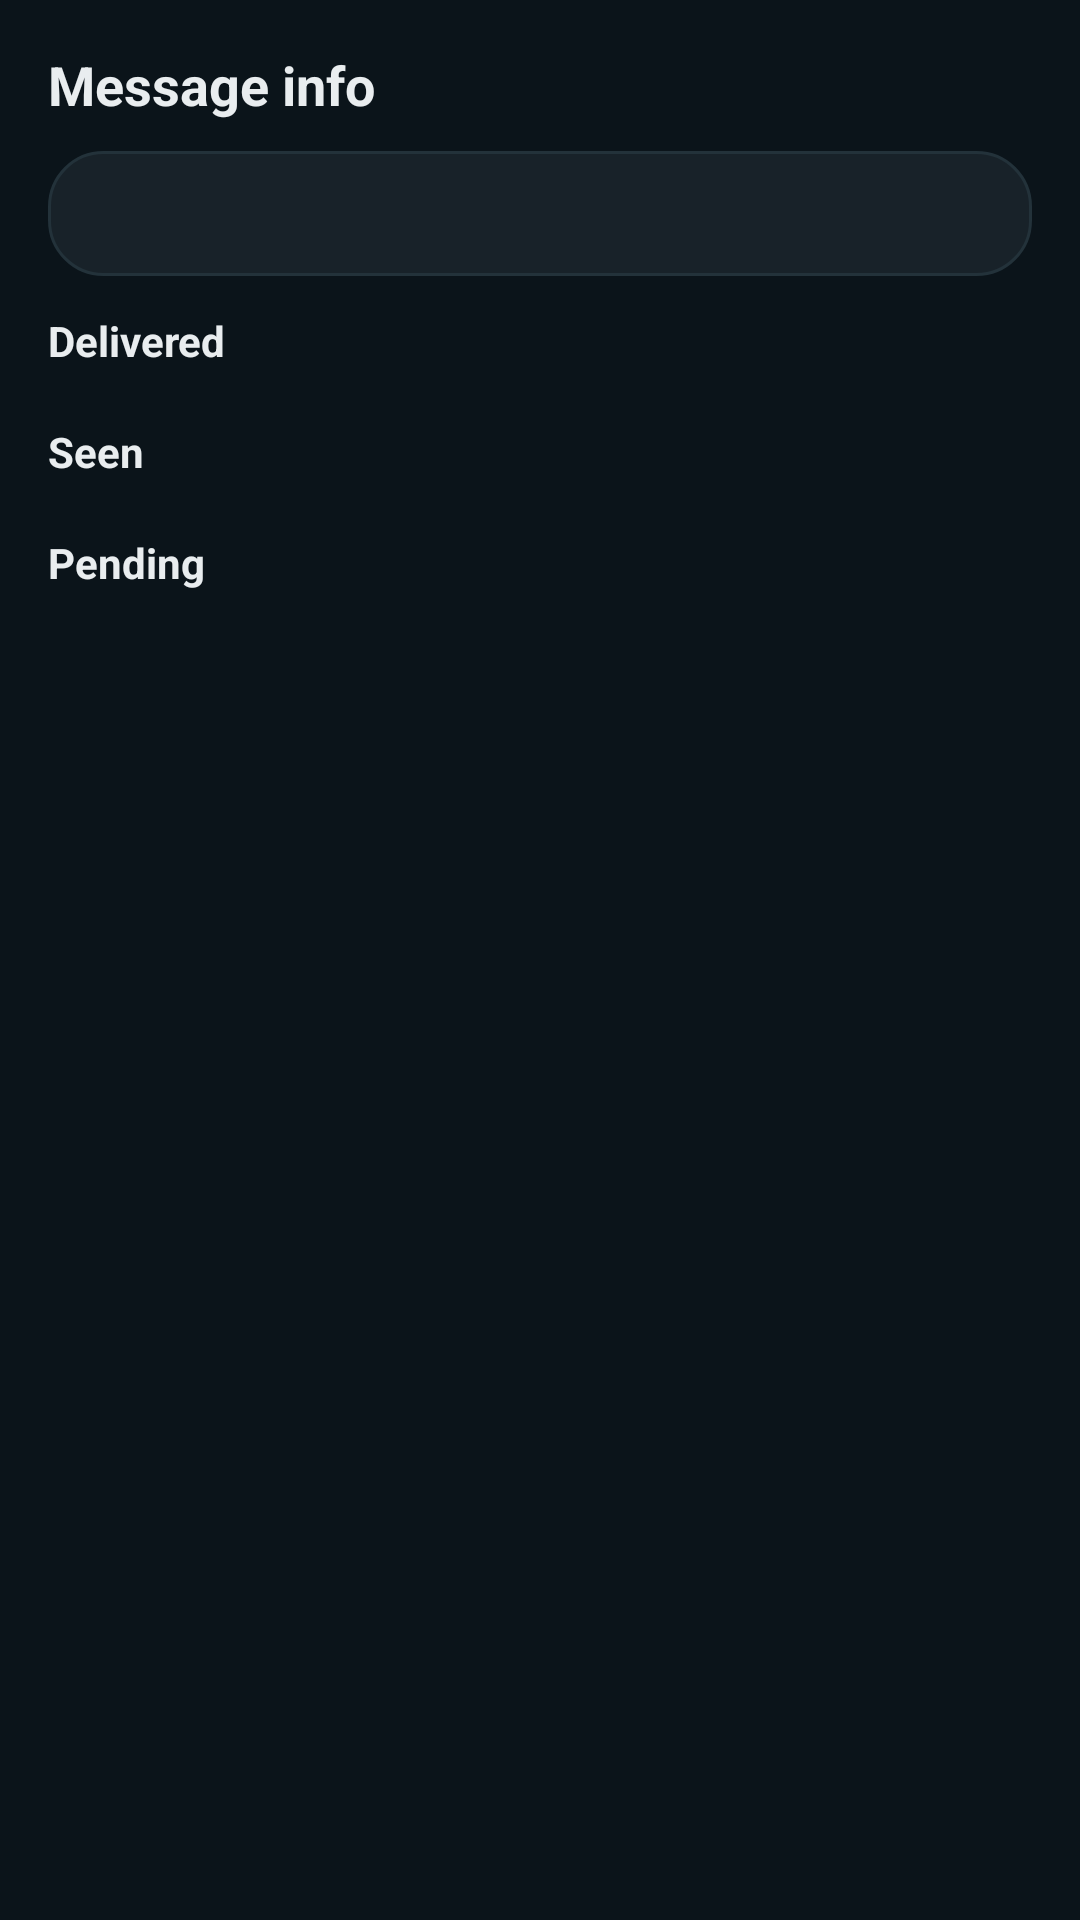

Layout XML and referenced resources for this Android screen:
<!-- AndroidManifest.xml: application theme Theme.VChat -->
<!-- res/layout/bottomsheet_message_info.xml -->
<?xml version="1.0" encoding="utf-8"?>
<LinearLayout xmlns:android="http://schemas.android.com/apk/res/android"
    android:layout_width="match_parent"
    android:layout_height="wrap_content"
    android:orientation="vertical"
    android:padding="16dp">

    <TextView
        android:id="@+id/tv_info_title"
        android:layout_width="match_parent"
        android:layout_height="wrap_content"
        android:text="Message info"
        android:textColor="@color/text_primary"
        android:textSize="18sp"
        android:textStyle="bold" />

    <TextView
        android:id="@+id/tv_info_counts"
        android:layout_width="match_parent"
        android:layout_height="wrap_content"
        android:layout_marginTop="10dp"
        android:background="@drawable/bg_surface_card"
        android:padding="12dp"
        android:textColor="@color/text_secondary"
        android:textSize="13sp" />

    <TextView
        android:id="@+id/tv_delivered_label"
        android:layout_width="match_parent"
        android:layout_height="wrap_content"
        android:layout_marginTop="12dp"
        android:text="Delivered"
        android:textColor="@color/text_primary"
        android:textSize="14sp"
        android:textStyle="bold" />

    <LinearLayout
        android:id="@+id/layout_delivered_users"
        android:layout_width="match_parent"
        android:layout_height="wrap_content"
        android:layout_marginTop="6dp"
        android:orientation="vertical" />

    <TextView
        android:id="@+id/tv_seen_label"
        android:layout_width="match_parent"
        android:layout_height="wrap_content"
        android:layout_marginTop="12dp"
        android:text="Seen"
        android:textColor="@color/text_primary"
        android:textSize="14sp"
        android:textStyle="bold" />

    <LinearLayout
        android:id="@+id/layout_seen_users"
        android:layout_width="match_parent"
        android:layout_height="wrap_content"
        android:layout_marginTop="6dp"
        android:orientation="vertical" />

    <TextView
        android:id="@+id/tv_pending_label"
        android:layout_width="match_parent"
        android:layout_height="wrap_content"
        android:layout_marginTop="12dp"
        android:text="Pending"
        android:textColor="@color/text_primary"
        android:textSize="14sp"
        android:textStyle="bold" />

    <LinearLayout
        android:id="@+id/layout_pending_users"
        android:layout_width="match_parent"
        android:layout_height="wrap_content"
        android:layout_marginTop="6dp"
        android:orientation="vertical" />

</LinearLayout>
<!-- resources referenced by this layout -->
<resources>
  <color name="text_primary">#E9EDEF</color>
  <color name="text_secondary">#9AA6AD</color>
  <!-- drawable bg_surface_card (drawable) -->
  <?xml version="1.0" encoding="utf-8"?>
  <shape xmlns:android="http://schemas.android.com/apk/res/android" android:shape="rectangle">
      <corners android:radius="18dp" />
      <solid android:color="@color/bg_surface_card" />
      <stroke android:width="1dp" android:color="@color/divider_dark" />
  </shape>
  <style name="Theme.VChat" parent="Theme.MaterialComponents.DayNight.NoActionBar">
          <item name="colorPrimary">@color/primary</item>
          <item name="colorPrimaryVariant">@color/primary_dark</item>
          <item name="colorOnPrimary">@color/text_primary</item>
          <item name="colorSecondary">@color/colorAccent</item>
          <item name="colorSecondaryVariant">@color/accent_dark</item>
          <item name="colorOnSecondary">@color/white</item>
          <item name="android:statusBarColor">@color/primary_dark</item>
          <item name="android:navigationBarColor">@color/bg_surface</item>
          <item name="android:windowBackground">@color/bg_app</item>
          <item name="android:textColorPrimary">@color/text_primary</item>
          <item name="android:textColorSecondary">@color/text_secondary</item>
          <item name="toolbarStyle">@style/Widget.VChat.Toolbar</item>
      </style>
  <color name="bg_surface_card">#182229</color>
  <color name="divider_dark">#23323A</color>
  <color name="primary">#111B21</color>
  <color name="primary_dark">#0B141A</color>
  <color name="colorAccent">#25D366</color>
  <color name="accent_dark">#1FA855</color>
  <color name="white">#FFFFFF</color>
  <color name="bg_surface">#111B21</color>
  <color name="bg_app">#0B141A</color>
  <style name="Widget.VChat.Toolbar" parent="Widget.MaterialComponents.Toolbar.Primary">
          <item name="android:background">@drawable/bg_toolbar</item>
          <item name="titleTextAppearance">@style/TextAppearance.VChat.ToolbarTitle</item>
          <item name="subtitleTextAppearance">@style/TextAppearance.VChat.ToolbarSubtitle</item>
          <item name="titleTextColor">@color/text_primary</item>
          <item name="subtitleTextColor">@color/text_secondary</item>
      </style>
  <!-- drawable bg_toolbar (drawable) -->
  <?xml version="1.0" encoding="utf-8"?>
  <shape xmlns:android="http://schemas.android.com/apk/res/android" android:shape="rectangle">
      <gradient android:angle="270" android:startColor="#15222A" android:endColor="#10191F" />
  </shape>
  <style name="TextAppearance.VChat.ToolbarTitle" parent="TextAppearance.MaterialComponents.Headline6">
          <item name="android:textSize">20sp</item>
          <item name="android:textStyle">bold</item>
          <item name="android:letterSpacing">0.01</item>
      </style>
  <style name="TextAppearance.VChat.ToolbarSubtitle" parent="TextAppearance.MaterialComponents.Body2">
          <item name="android:textSize">12sp</item>
          <item name="android:textStyle">normal</item>
      </style>
</resources>
